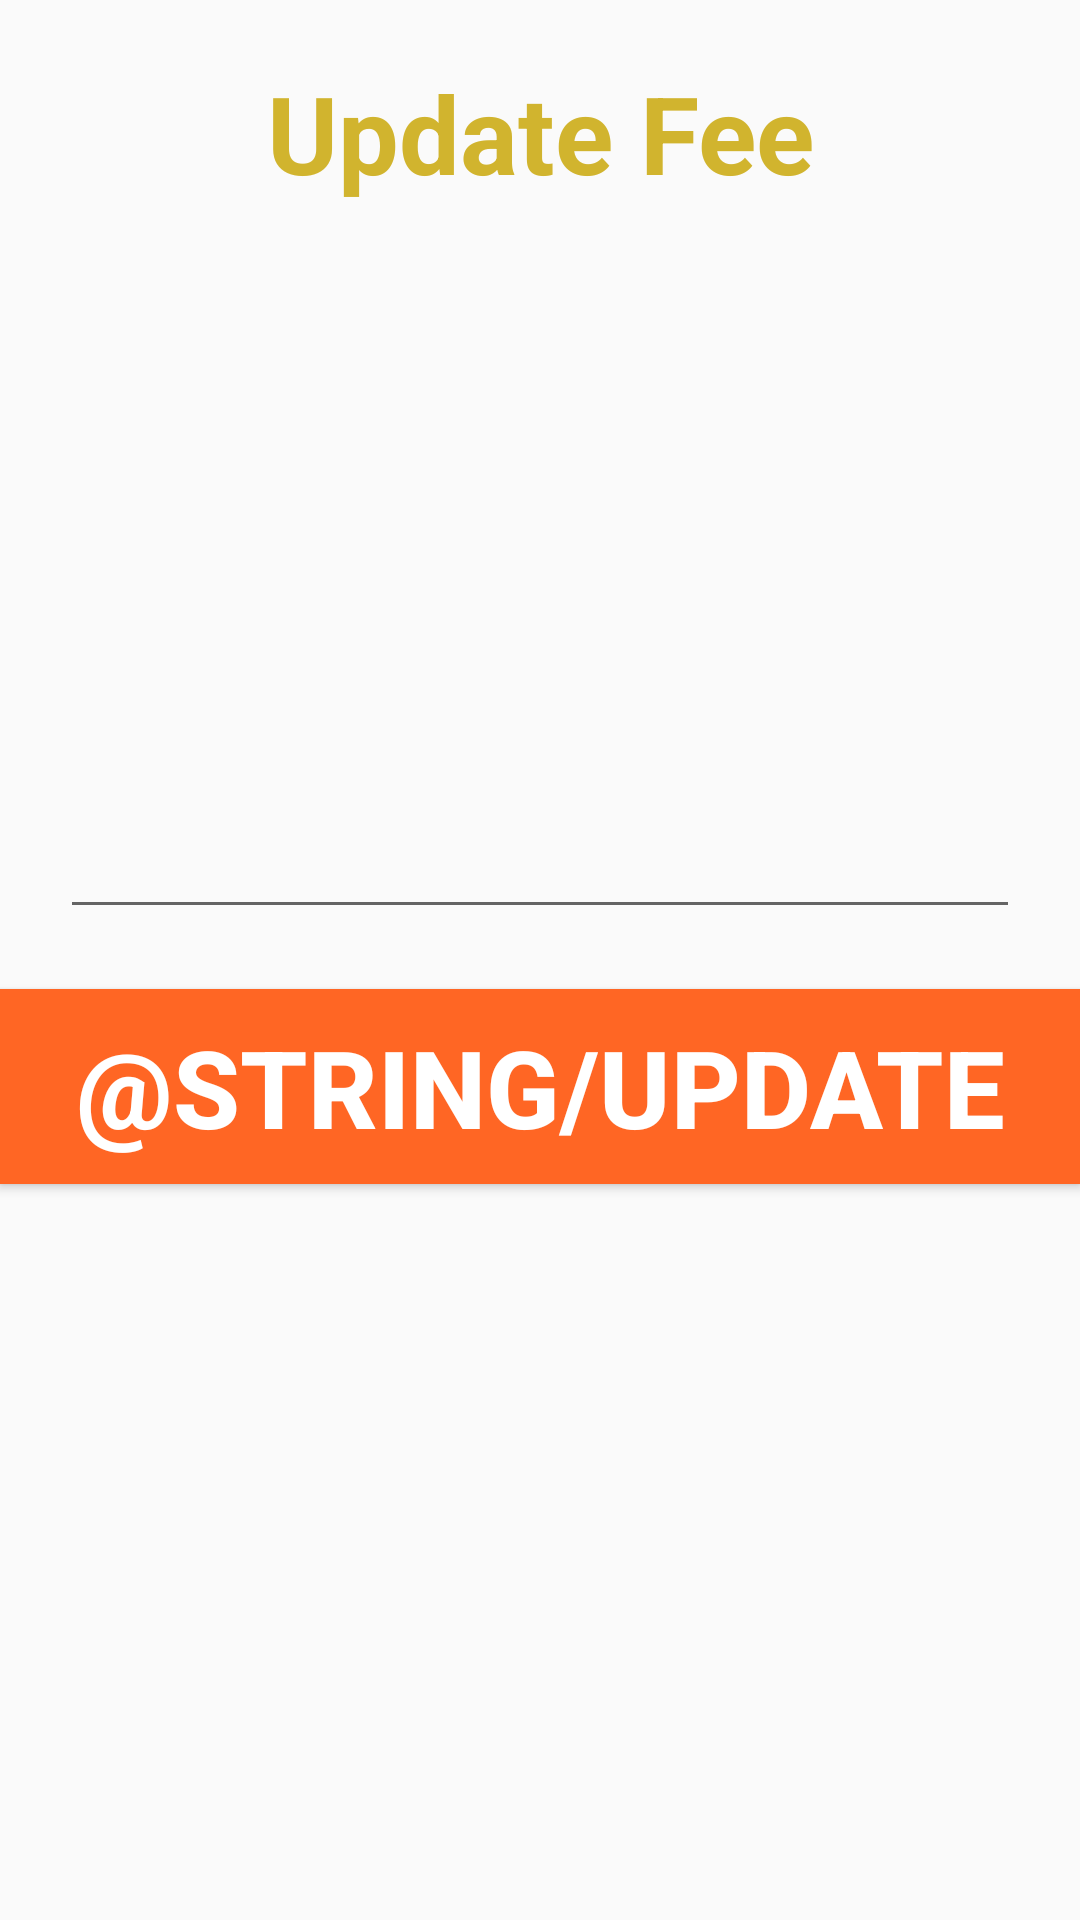

Android layout source for this screen:
<!-- AndroidManifest.xml: application theme AppTheme -->
<!-- res/layout/activity_update_fee_admin.xml -->
<?xml version="1.0" encoding="utf-8"?>
<LinearLayout xmlns:android="http://schemas.android.com/apk/res/android"
    xmlns:app="http://schemas.android.com/apk/res-auto"
    xmlns:tools="http://schemas.android.com/tools"
    android:layout_width="match_parent"
    android:layout_height="match_parent"
    android:orientation="vertical"
    tools:context=".update_fee_admin">

    <TextView
        android:id="@+id/textView6"
        android:layout_width="match_parent"
        android:layout_height="wrap_content"
        android:layout_marginTop="20dp"
        android:text="Update Fee"
        android:textAlignment="center"
        android:textColor="@color/button_colorGoldS"
        android:textSize="36sp"
        android:textStyle="bold" />

    <EditText
        android:id="@+id/editTextDispFee"
        android:layout_width="match_parent"
        android:layout_height="wrap_content"
        android:layout_marginStart="20dp"
        android:layout_marginTop="200dp"
        android:layout_marginEnd="20dp"
        android:ems="10"
        android:inputType="number" />

    <Button
        android:id="@+id/buttonUpdate"
        android:layout_width="match_parent"
        android:layout_height="65dp"
        android:layout_marginTop="20dp"
        android:background="@color/button_colorS"
        android:text="@string/update"
        android:textAlignment="center"
        android:textColor="@color/text_color1S"
        android:textSize="36sp"
        android:textStyle="bold" />

</LinearLayout>
<!-- resources referenced by this layout -->
<resources>
  <color name="button_colorGoldS">#D1B42E</color>
  <color name="button_colorS">#FF6624</color>
  <color name="text_color1S">#FFFFFF</color>
  <style name="AppTheme" parent="Theme.AppCompat.Light.NoActionBar">
          
          <item name="colorPrimary">@color/colorPrimary</item>
          <item name="colorPrimaryDark">@color/text_color2S</item>
          <item name="colorAccent">@color/button_colorS</item>
      </style>
  <color name="colorPrimary">#6200EE</color>
  <color name="text_color2S">#000000</color>
</resources>
